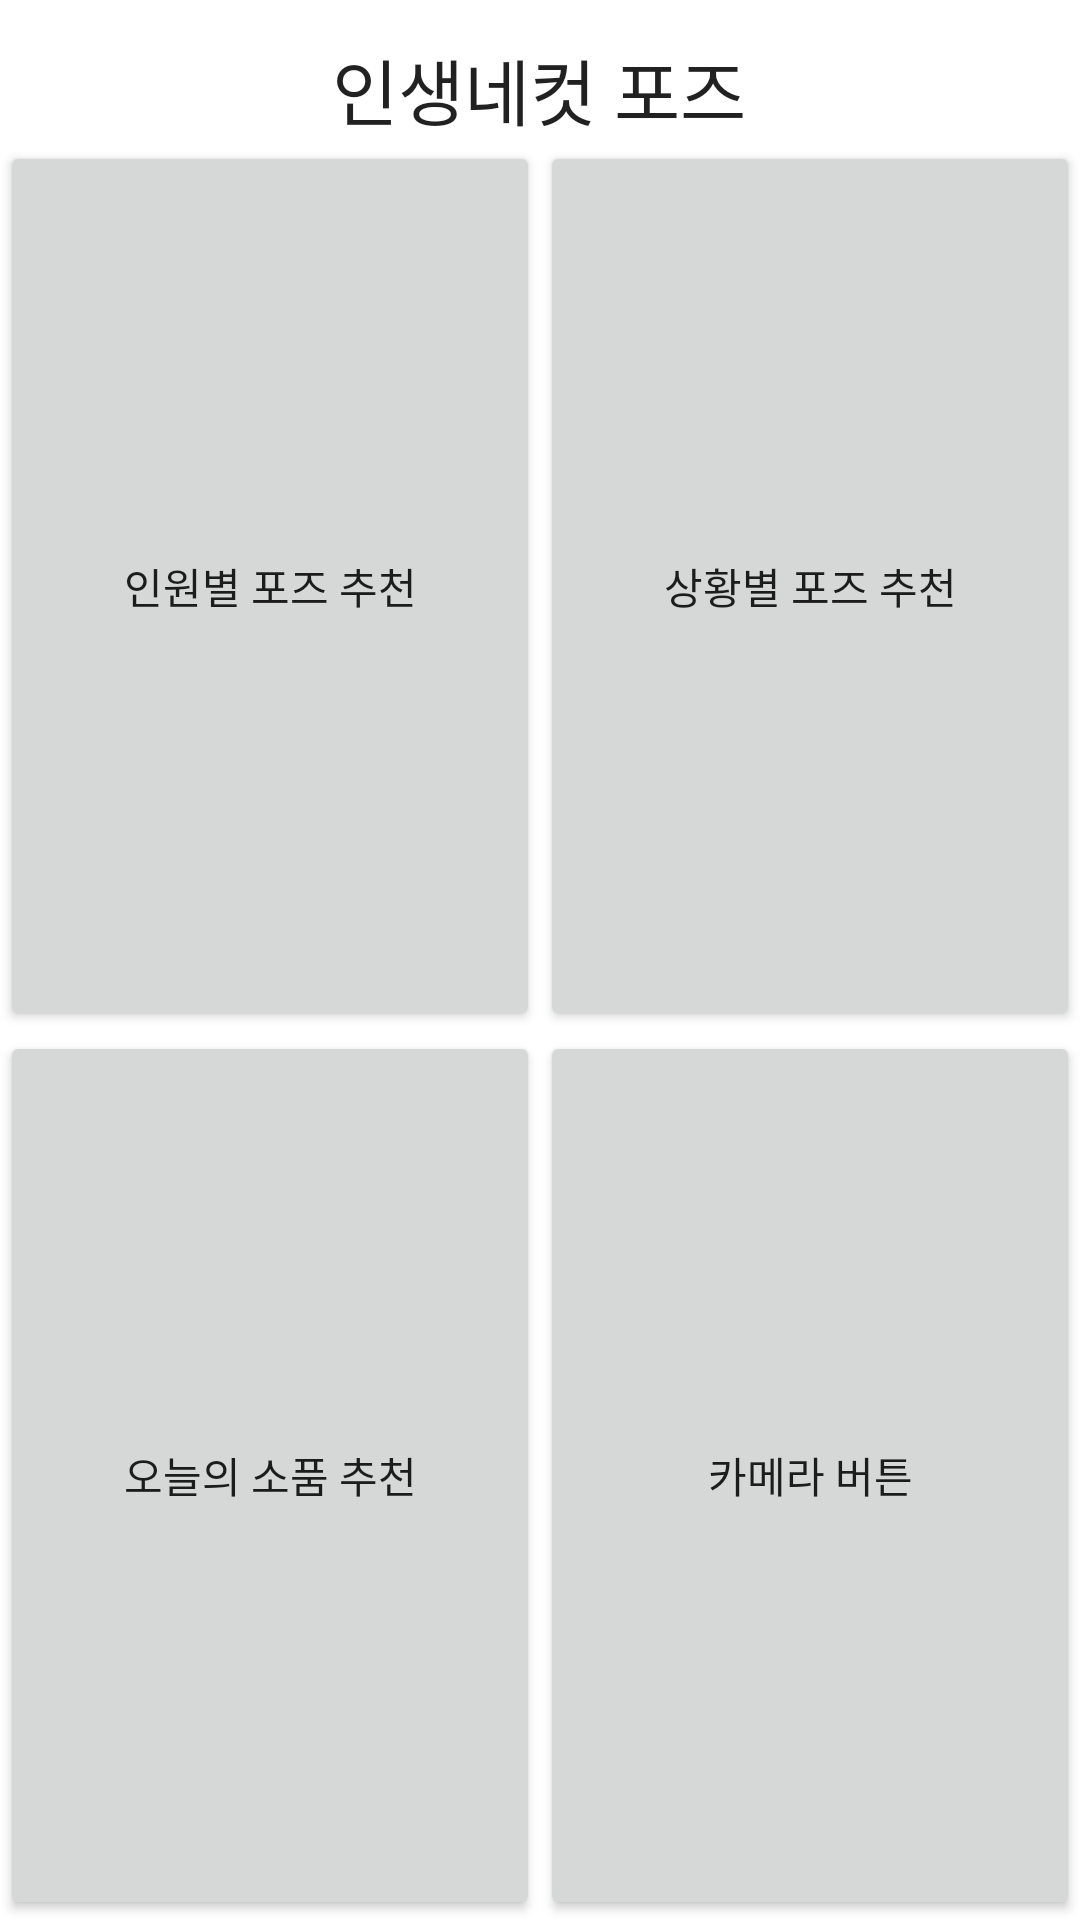

Write the Android layout XML for this screen, with the resource values it uses.
<!-- AndroidManifest.xml: application theme Theme.GURU2 -->
<!-- res/layout/activity_main.xml -->
<?xml version="1.0" encoding="utf-8"?>
<androidx.constraintlayout.widget.ConstraintLayout xmlns:android="http://schemas.android.com/apk/res/android"
    xmlns:app="http://schemas.android.com/apk/res-auto"
    xmlns:tools="http://schemas.android.com/tools"
    android:layout_width="match_parent"
    android:layout_height="match_parent"
    tools:context=".MainActivity">

    <Button
        android:id="@+id/button1"
        android:layout_width="0dp"
        android:layout_height="0dp"
        android:text="인원별 포즈 추천"
        app:layout_constraintBottom_toTopOf="@+id/button3"
        app:layout_constraintEnd_toStartOf="@+id/button2"
        app:layout_constraintHorizontal_bias="0.5"
        app:layout_constraintStart_toStartOf="parent"
        app:layout_constraintTop_toBottomOf="@+id/projectTitle" />

    <Button
        android:id="@+id/button2"
        android:layout_width="0dp"
        android:layout_height="0dp"
        android:text="상황별 포즈 추천"
        app:layout_constraintBottom_toTopOf="@+id/cameraButton"
        app:layout_constraintEnd_toEndOf="parent"
        app:layout_constraintHorizontal_bias="0.5"
        app:layout_constraintStart_toEndOf="@+id/button1"
        app:layout_constraintTop_toBottomOf="@+id/projectTitle" />

    <Button
        android:id="@+id/button3"
        android:layout_width="0dp"
        android:layout_height="0dp"
        android:text="오늘의 소품 추천"
        app:layout_constraintBottom_toBottomOf="parent"
        app:layout_constraintEnd_toStartOf="@+id/cameraButton"
        app:layout_constraintHorizontal_bias="0.5"
        app:layout_constraintStart_toStartOf="parent"
        app:layout_constraintTop_toBottomOf="@+id/button1" />

    <Button
        android:id="@+id/cameraButton"
        android:layout_width="0dp"
        android:layout_height="0dp"
        android:text="카메라 버튼"
        app:layout_constraintBottom_toBottomOf="parent"
        app:layout_constraintEnd_toEndOf="parent"
        app:layout_constraintHorizontal_bias="0.0"
        app:layout_constraintStart_toEndOf="@+id/button3"
        app:layout_constraintTop_toBottomOf="@+id/button2" />

    <TextView
        android:id="@+id/projectTitle"
        android:layout_width="wrap_content"
        android:layout_height="wrap_content"
        android:layout_marginTop="12dp"
        android:text="@string/project_title"
        android:textAppearance="@style/TextAppearance.AppCompat.Large"
        android:textSize="24sp"
        app:layout_constraintEnd_toEndOf="parent"
        app:layout_constraintHorizontal_bias="0.498"
        app:layout_constraintStart_toStartOf="parent"
        app:layout_constraintTop_toTopOf="parent" />
</androidx.constraintlayout.widget.ConstraintLayout>
<!-- resources referenced by this layout -->
<resources>
  <string name="project_title">인생네컷 포즈</string>
  <style name="Theme.GURU2" parent="Theme.MaterialComponents.DayNight.DarkActionBar">
          
          <item name="colorPrimary">@color/purple_300</item>
          <item name="colorPrimaryVariant">@color/purple_300</item>
          <item name="colorOnPrimary">@color/white</item>
          
          <item name="colorSecondary">@color/teal_200</item>
          <item name="colorSecondaryVariant">@color/teal_700</item>
          <item name="colorOnSecondary">@color/black</item>
          
          <item name="android:statusBarColor" tools:targetApi="l">?attr/colorPrimaryVariant</item>
          
      </style>
  <color name="white">#FFFFFFFF</color>
  <color name="teal_200">#FF03DAC5</color>
  <color name="teal_700">#FF018786</color>
  <color name="black">#FF000000</color>
</resources>
